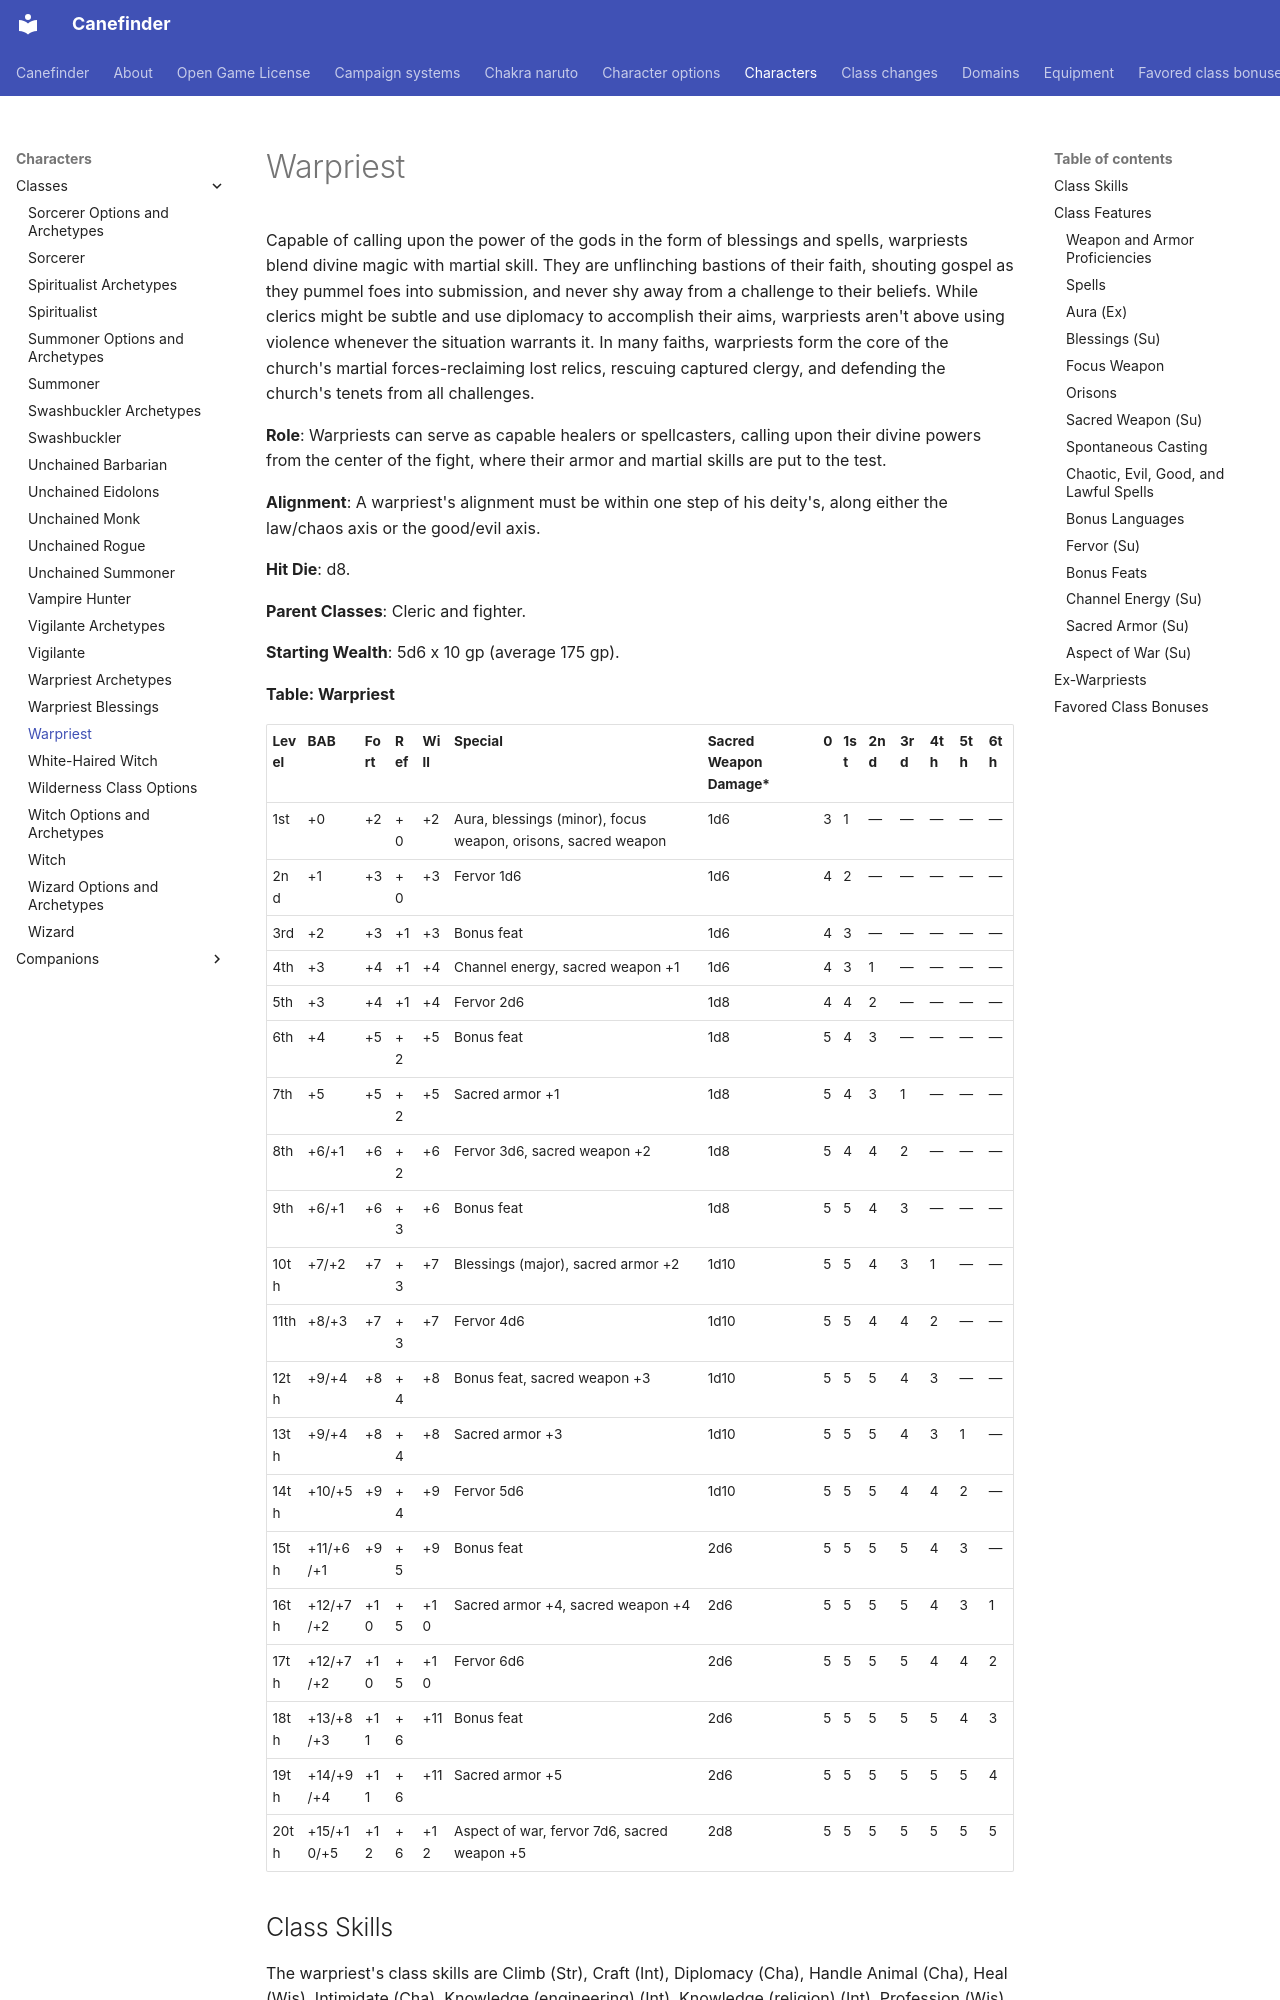

repository: canefinderhouserules/Canefinderhouserules · page: characters/classes/warpriest/index.html · generator: mkdocs

# Warpriest

Capable of calling upon the power of the gods in the form of blessings and spells, warpriests blend divine magic with martial skill. They are unflinching bastions of their faith, shouting gospel as they pummel foes into submission, and never shy away from a challenge to their beliefs. While clerics might be subtle and use diplomacy to accomplish their aims, warpriests aren't above using violence whenever the situation warrants it. In many faiths, warpriests form the core of the church's martial forces-reclaiming lost relics, rescuing captured clergy, and defending the church's tenets from all challenges.

**Role**: Warpriests can serve as capable healers or spellcasters, calling upon their divine powers from the center of the fight, where their armor and martial skills are put to the test.

**Alignment**: A warpriest's alignment must be within one step of his deity's, along either the law/chaos axis or the good/evil axis.

**Hit Die**: d8.

**Parent Classes**: Cleric and fighter.

**Starting Wealth**: 5d6 x 10 gp (average 175 gp).

**Table: Warpriest**

| Level | BAB | Fort | Ref | Will | Special | Sacred Weapon Damage* | 0 | 1st | 2nd | 3rd | 4th | 5th | 6th |
|---|---|---|---|---|---|---|---|---|---|---|---|---|---|
| 1st | +0 | +2 | +0 | +2 | Aura, blessings (minor), focus weapon, orisons, sacred weapon | 1d6 | 3 | 1 | — | — | — | — | — |
| 2nd | +1 | +3 | +0 | +3 | Fervor 1d6 | 1d6 | 4 | 2 | — | — | — | — | — |
| 3rd | +2 | +3 | +1 | +3 | Bonus feat | 1d6 | 4 | 3 | — | — | — | — | — |
| 4th | +3 | +4 | +1 | +4 | Channel energy, sacred weapon +1 | 1d6 | 4 | 3 | 1 | — | — | — | — |
| 5th | +3 | +4 | +1 | +4 | Fervor 2d6 | 1d8 | 4 | 4 | 2 | — | — | — | — |
| 6th | +4 | +5 | +2 | +5 | Bonus feat | 1d8 | 5 | 4 | 3 | — | — | — | — |
| 7th | +5 | +5 | +2 | +5 | Sacred armor +1 | 1d8 | 5 | 4 | 3 | 1 | — | — | — |
| 8th | +6/+1 | +6 | +2 | +6 | Fervor 3d6, sacred weapon +2 | 1d8 | 5 | 4 | 4 | 2 | — | — | — |
| 9th | +6/+1 | +6 | +3 | +6 | Bonus feat | 1d8 | 5 | 5 | 4 | 3 | — | — | — |
| 10th | +7/+2 | +7 | +3 | +7 | Blessings (major), sacred armor +2 | 1d10 | 5 | 5 | 4 | 3 | 1 | — | — |
| 11th | +8/+3 | +7 | +3 | +7 | Fervor 4d6 | 1d10 | 5 | 5 | 4 | 4 | 2 | — | — |
| 12th | +9/+4 | +8 | +4 | +8 | Bonus feat, sacred weapon +3 | 1d10 | 5 | 5 | 5 | 4 | 3 | — | — |
| 13th | +9/+4 | +8 | +4 | +8 | Sacred armor +3 | 1d10 | 5 | 5 | 5 | 4 | 3 | 1 | — |
| 14th | +10/+5 | +9 | +4 | +9 | Fervor 5d6 | 1d10 | 5 | 5 | 5 | 4 | 4 | 2 | — |
| 15th | +11/+6/+1 | +9 | +5 | +9 | Bonus feat | 2d6 | 5 | 5 | 5 | 5 | 4 | 3 | — |
| 16th | +12/+7/+2 | +10 | +5 | +10 | Sacred armor +4, sacred weapon +4 | 2d6 | 5 | 5 | 5 | 5 | 4 | 3 | 1 |
| 17th | +12/+7/+2 | +10 | +5 | +10 | Fervor 6d6 | 2d6 | 5 | 5 | 5 | 5 | 4 | 4 | 2 |
| 18th | +13/+8/+3 | +11 | +6 | +11 | Bonus feat | 2d6 | 5 | 5 | 5 | 5 | 5 | 4 | 3 |
| 19th | +14/+9/+4 | +11 | +6 | +11 | Sacred armor +5 | 2d6 | 5 | 5 | 5 | 5 | 5 | 5 | 4 |
| 20th | +15/+10/+5 | +12 | +6 | +12 | Aspect of war, fervor 7d6, sacred weapon +5 | 2d8 | 5 | 5 | 5 | 5 | 5 | 5 | 5 |

## Class Skills

The warpriest's class skills are Climb (Str), Craft (Int), Diplomacy (Cha), Handle Animal (Cha), Heal (Wis), Intimidate (Cha), Knowledge (engineering) (Int), Knowledge (religion) (Int), Profession (Wis), Ride (Dex), Sense Motive (Wis), Spellcraft (Int), Survival (Wis), and Swim (Str).

**Skill Ranks per Level**: 2 + Int modifier.

\* The values shown are for Medium warpriests. See the sacred weapon class feature for Small and Large warpriests.

## Class Features

The following are the class features of the warpriest.

### Weapon and Armor Proficiencies

A warpriest is proficient with all simple and [martial weapons](../../equipment/weapons.md#martial-weapons), as well as the favored weapon of his deity, and with all armor (heavy, light, and medium) and [shields](../../equipment/armor.md) (except [tower shields](../../equipment/armor.md)). If the warpriest worships a deity with unarmed strike as its favored weapon, the warpriest gains [Improved Unarmed Strike](../../rules/feats/improved-unarmed-strike.md) as a bonus feat.
